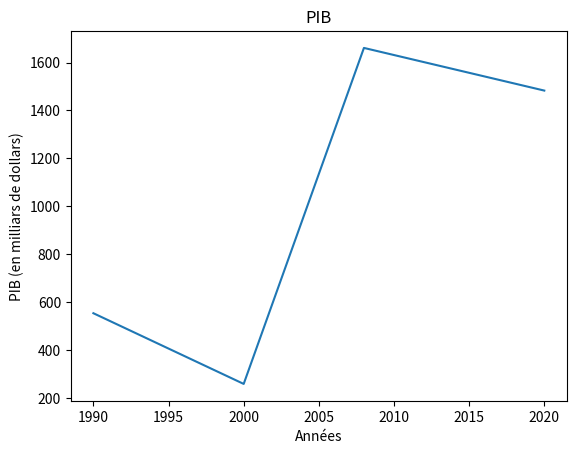

The matplotlib source for this figure:
import numpy as np
import matplotlib.pyplot as plt

x = np.array([1990, 2000, 2008, 2020])
y = np.array([554, 259, 1661,1483])
plt.plot(x, y)
plt.title ("PIB")
plt.xlabel("Années")
plt.ylabel("PIB (en milliars de dollars)")
plt.show() # affiche la figure a l'ecran